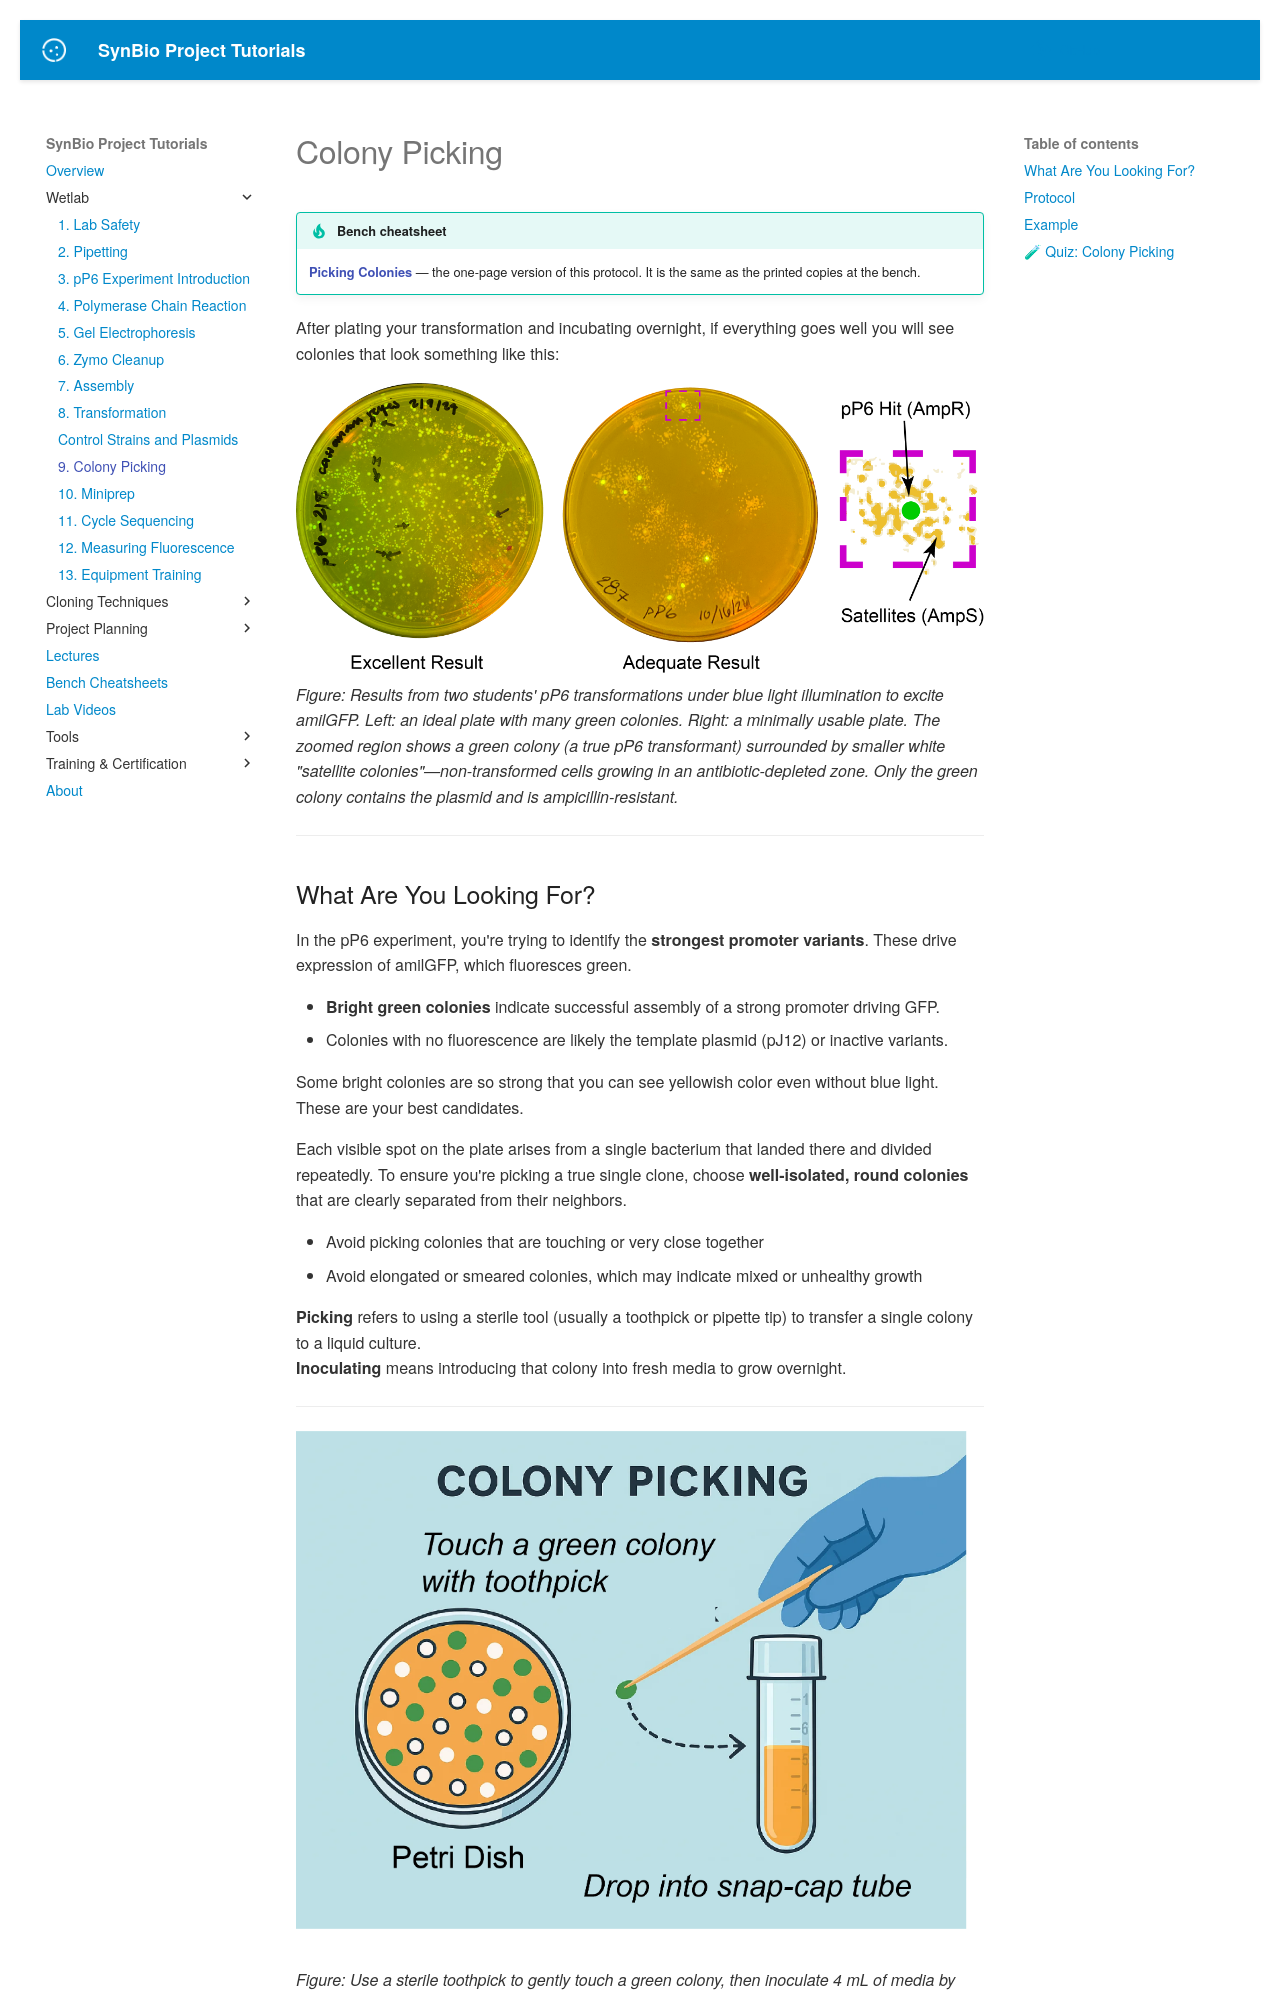

repository: UCB-BioE-Anderson-Lab/cloning-tutorials · page: wetlab/pick/index.html · generator: mkdocs

# Colony Picking

<!-- cheatsheet -->
!!! tip "Bench cheatsheet"
    **[Picking Colonies](../cheatsheets/picking.pdf)** — the one-page version of this protocol.
    It is the same as the printed copies at the bench.


<div class="lab-video" data-video="pick_block"></div>
After plating your transformation and incubating overnight, if everything goes well you will see colonies that look something like this:

![Two student plates after transformation. Left: a dense plate with a wide range of bright green colonies. Right: a sparser plate with only a few green colonies. A zoomed-in region highlights a green colony surrounded by smaller white colonies.](../images/pp6_plates.png)
*Figure: Results from two students' pP6 transformations under blue light illumination to excite amilGFP. Left: an ideal plate with many green colonies. Right: a minimally usable plate. The zoomed region shows a green colony (a true pP6 transformant) surrounded by smaller white "satellite colonies"—non-transformed cells growing in an antibiotic-depleted zone. Only the green colony contains the plasmid and is ampicillin-resistant.*

---

## What Are You Looking For?

In the pP6 experiment, you're trying to identify the **strongest promoter variants**. These drive expression of amilGFP, which fluoresces green.  

- **Bright green colonies** indicate successful assembly of a strong promoter driving GFP.  
- Colonies with no fluorescence are likely the template plasmid (pJ12) or inactive variants.

Some bright colonies are so strong that you can see yellowish color even without blue light. These are your best candidates.

Each visible spot on the plate arises from a single bacterium that landed there and divided repeatedly. To ensure you're picking a true single clone, choose **well-isolated, round colonies** that are clearly separated from their neighbors.  

- Avoid picking colonies that are touching or very close together  
- Avoid elongated or smeared colonies, which may indicate mixed or unhealthy growth  

**Picking** refers to using a sterile tool (usually a toothpick or pipette tip) to transfer a single colony to a liquid culture.  
**Inoculating** means introducing that colony into fresh media to grow overnight.
---

![Cartoon showing colony picking with a sterile toothpick and inoculating into a labeled snap-cap tube.](../images/colony_pick_cartoon.png)
*Figure: Use a sterile toothpick to gently touch a green colony, then inoculate 4 mL of media by dropping the toothpick into a labeled snap-cap tube.*

---
